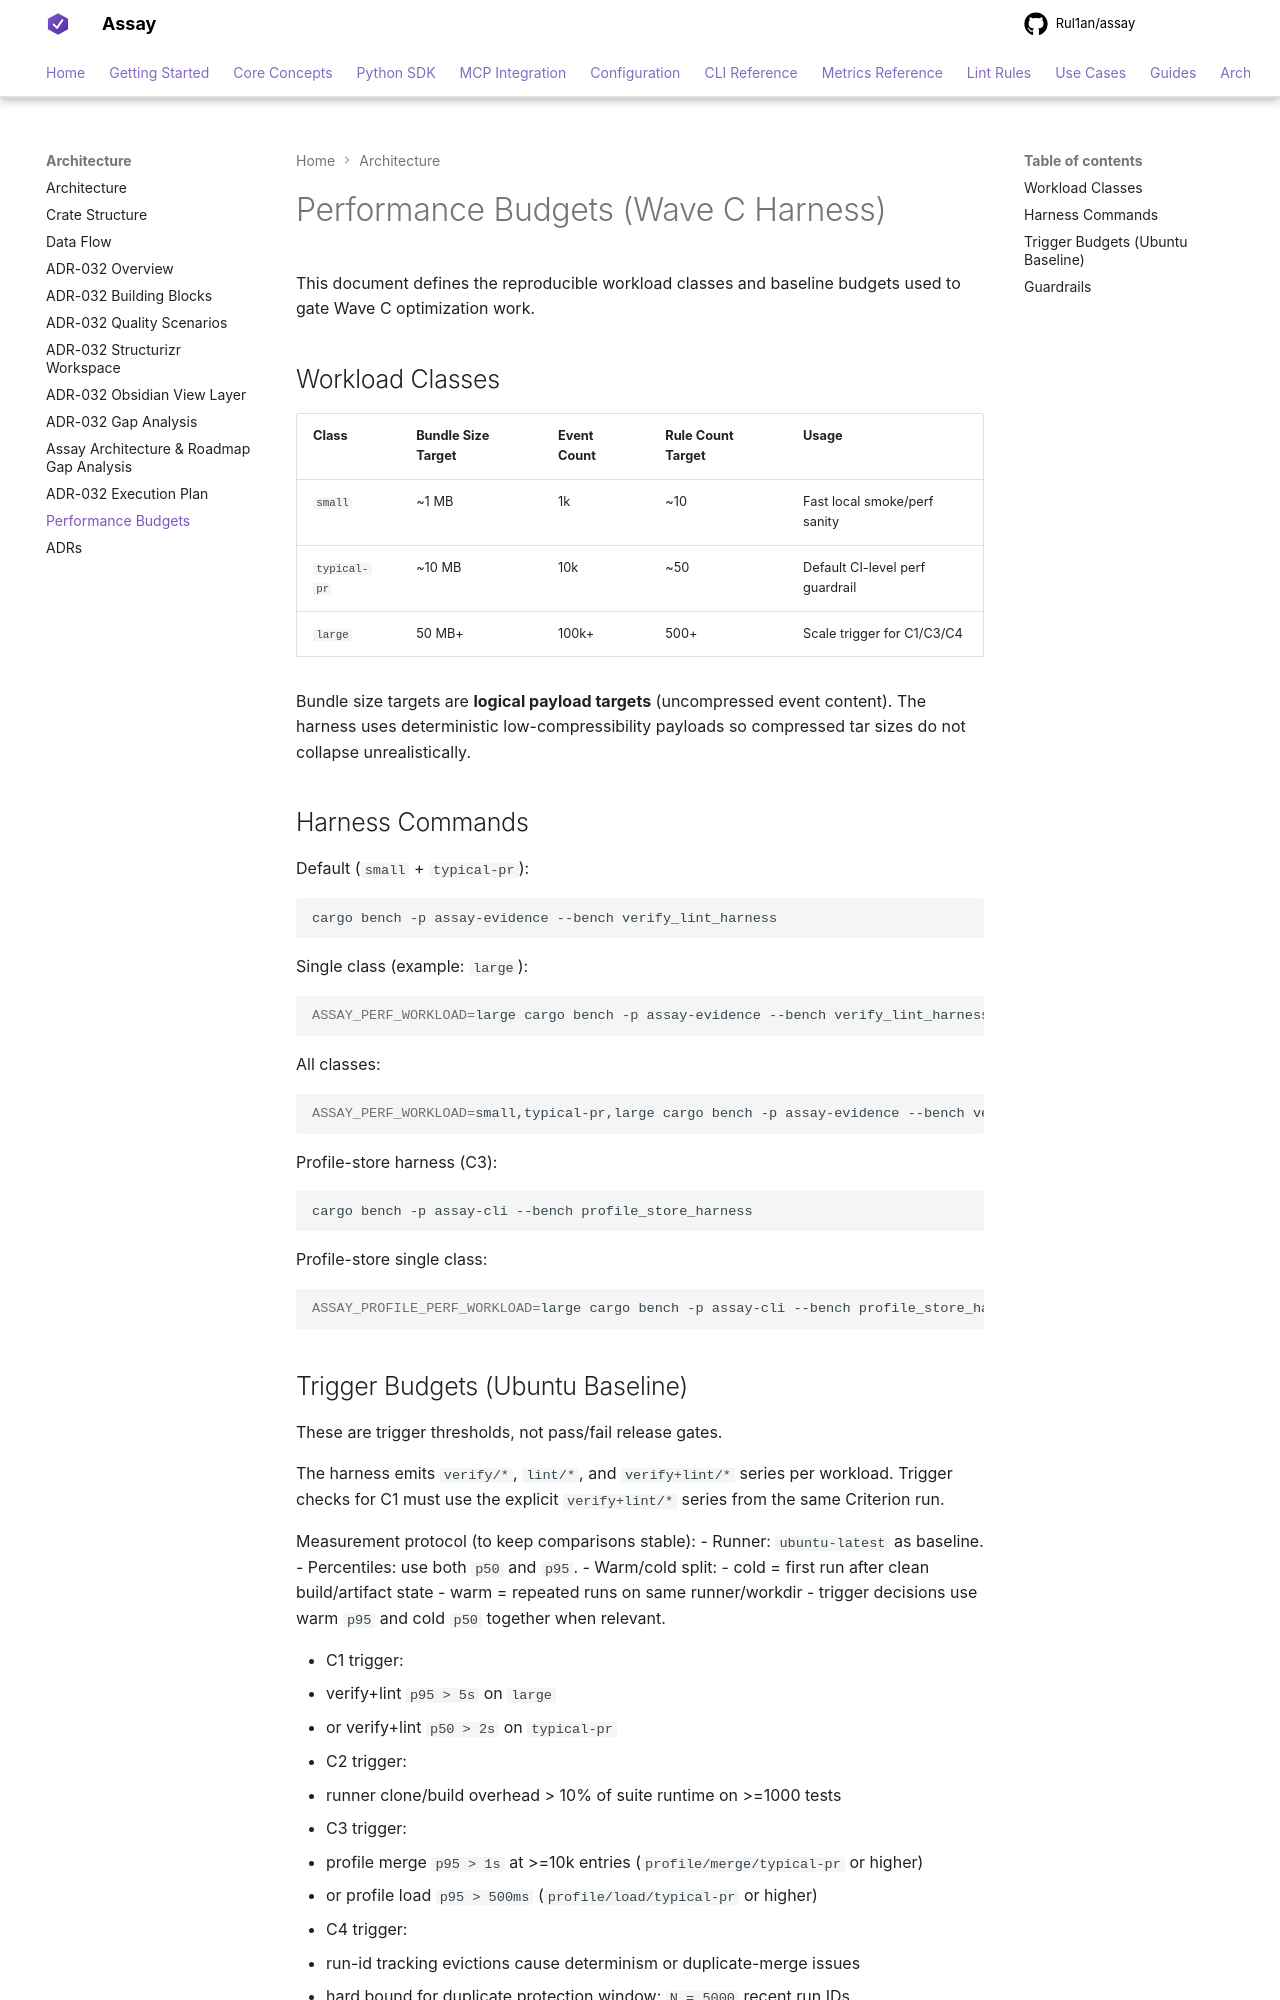

repository: Rul1an/assay · page: PERFORMANCE-BUDGETS/index.html · generator: mkdocs

# Performance Budgets (Wave C Harness)

This document defines the reproducible workload classes and baseline budgets used to gate Wave C optimization work.

## Workload Classes

| Class | Bundle Size Target | Event Count | Rule Count Target | Usage |
|------|---------------------|-------------|-------------------|-------|
| `small` | ~1 MB | 1k | ~10 | Fast local smoke/perf sanity |
| `typical-pr` | ~10 MB | 10k | ~50 | Default CI-level perf guardrail |
| `large` | 50 MB+ | 100k+ | 500+ | Scale trigger for C1/C3/C4 |

Bundle size targets are **logical payload targets** (uncompressed event content). The harness uses
deterministic low-compressibility payloads so compressed tar sizes do not collapse unrealistically.

## Harness Commands

Default (`small` + `typical-pr`):

```bash
cargo bench -p assay-evidence --bench verify_lint_harness
```

Single class (example: `large`):

```bash
ASSAY_PERF_WORKLOAD=large cargo bench -p assay-evidence --bench verify_lint_harness
```

All classes:

```bash
ASSAY_PERF_WORKLOAD=small,typical-pr,large cargo bench -p assay-evidence --bench verify_lint_harness
```

Profile-store harness (C3):

```bash
cargo bench -p assay-cli --bench profile_store_harness
```

Profile-store single class:

```bash
ASSAY_PROFILE_PERF_WORKLOAD=large cargo bench -p assay-cli --bench profile_store_harness
```
